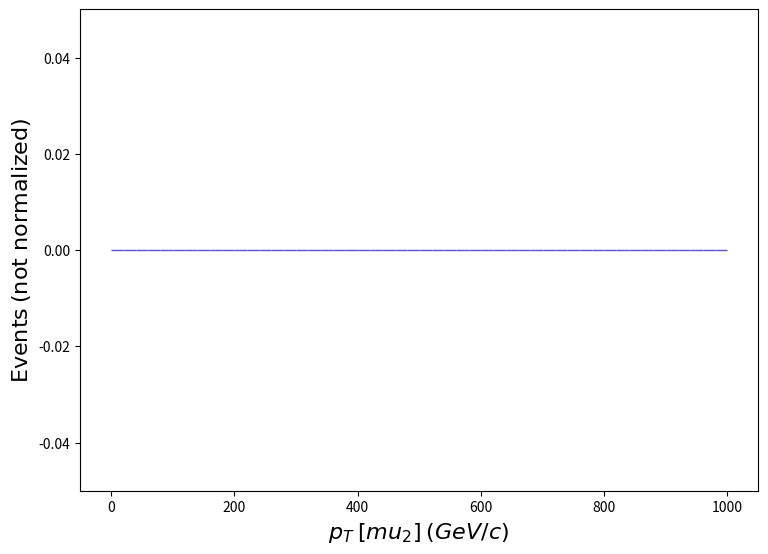

Reproduce this figure in Python. (Note: this script raises an exception after producing the figure.)
def selection_65():

    # Library import
    import numpy
    import matplotlib
    import matplotlib.pyplot   as plt
    import matplotlib.gridspec as gridspec

    # Library version
    matplotlib_version = matplotlib.__version__
    numpy_version      = numpy.__version__

    # Histo binning
    xBinning = numpy.linspace(0.0,1000.0,51,endpoint=True)

    # Creating data sequence: middle of each bin
    xData = numpy.array([10.0,30.0,50.0,70.0,90.0,110.0,130.0,150.0,170.0,190.0,210.0,230.0,250.0,270.0,290.0,310.0,330.0,350.0,370.0,390.0,410.0,430.0,450.0,470.0,490.0,510.0,530.0,550.0,570.0,590.0,610.0,630.0,650.0,670.0,690.0,710.0,730.0,750.0,770.0,790.0,810.0,830.0,850.0,870.0,890.0,910.0,930.0,950.0,970.0,990.0])

    # Creating weights for histo: y66_PT_0
    y66_PT_0_weights = numpy.array([0.0,0.0,0.0,0.0,0.0,0.0,0.0,0.0,0.0,0.0,0.0,0.0,0.0,0.0,0.0,0.0,0.0,0.0,0.0,0.0,0.0,0.0,0.0,0.0,0.0,0.0,0.0,0.0,0.0,0.0,0.0,0.0,0.0,0.0,0.0,0.0,0.0,0.0,0.0,0.0,0.0,0.0,0.0,0.0,0.0,0.0,0.0,0.0,0.0,0.0])

    # Creating a new Canvas
    fig   = plt.figure(figsize=(8.75,6.25),dpi=80)
    frame = gridspec.GridSpec(1,1)
    pad   = fig.add_subplot(frame[0])

    # Creating a new Stack
    pad.hist(x=xData, bins=xBinning, weights=y66_PT_0_weights,\
             label="$testset$", rwidth=1.0,\
             color="#5954d8", edgecolor="#5954d8", linewidth=1, linestyle="solid",\
             bottom=None, cumulative=False, density=False, align="mid", orientation="vertical")


    # Axis
    plt.rc('text',usetex=False)
    plt.xlabel(r"$p_{T}$ $[ mu_{2} ]$ $(GeV/c)$ ",\
               fontsize=16,color="black")
    plt.ylabel(r"$\mathrm{Events}$ $(\mathrm{not}\ \mathrm{normalized})$",\
               fontsize=16,color="black")

    # Boundary of y-axis
    ymax=(y66_PT_0_weights).max()*1.1
    ymin=0 # linear scale
    #ymin=min([x for x in (y66_PT_0_weights) if x])/100. # log scale
    plt.gca().set_ylim(ymin,ymax)

    # Log/Linear scale for X-axis
    plt.gca().set_xscale("linear")
    #plt.gca().set_xscale("log",nonpositive="clip")

    # Log/Linear scale for Y-axis
    plt.gca().set_yscale("linear")
    #plt.gca().set_yscale("log",nonpositive="clip")

    # Saving the image
    plt.savefig('../../HTML/MadAnalysis5job_0/selection_65.png')
    plt.savefig('../../PDF/MadAnalysis5job_0/selection_65.png')
    plt.savefig('../../DVI/MadAnalysis5job_0/selection_65.eps')

# Running!
if __name__ == '__main__':
    selection_65()
